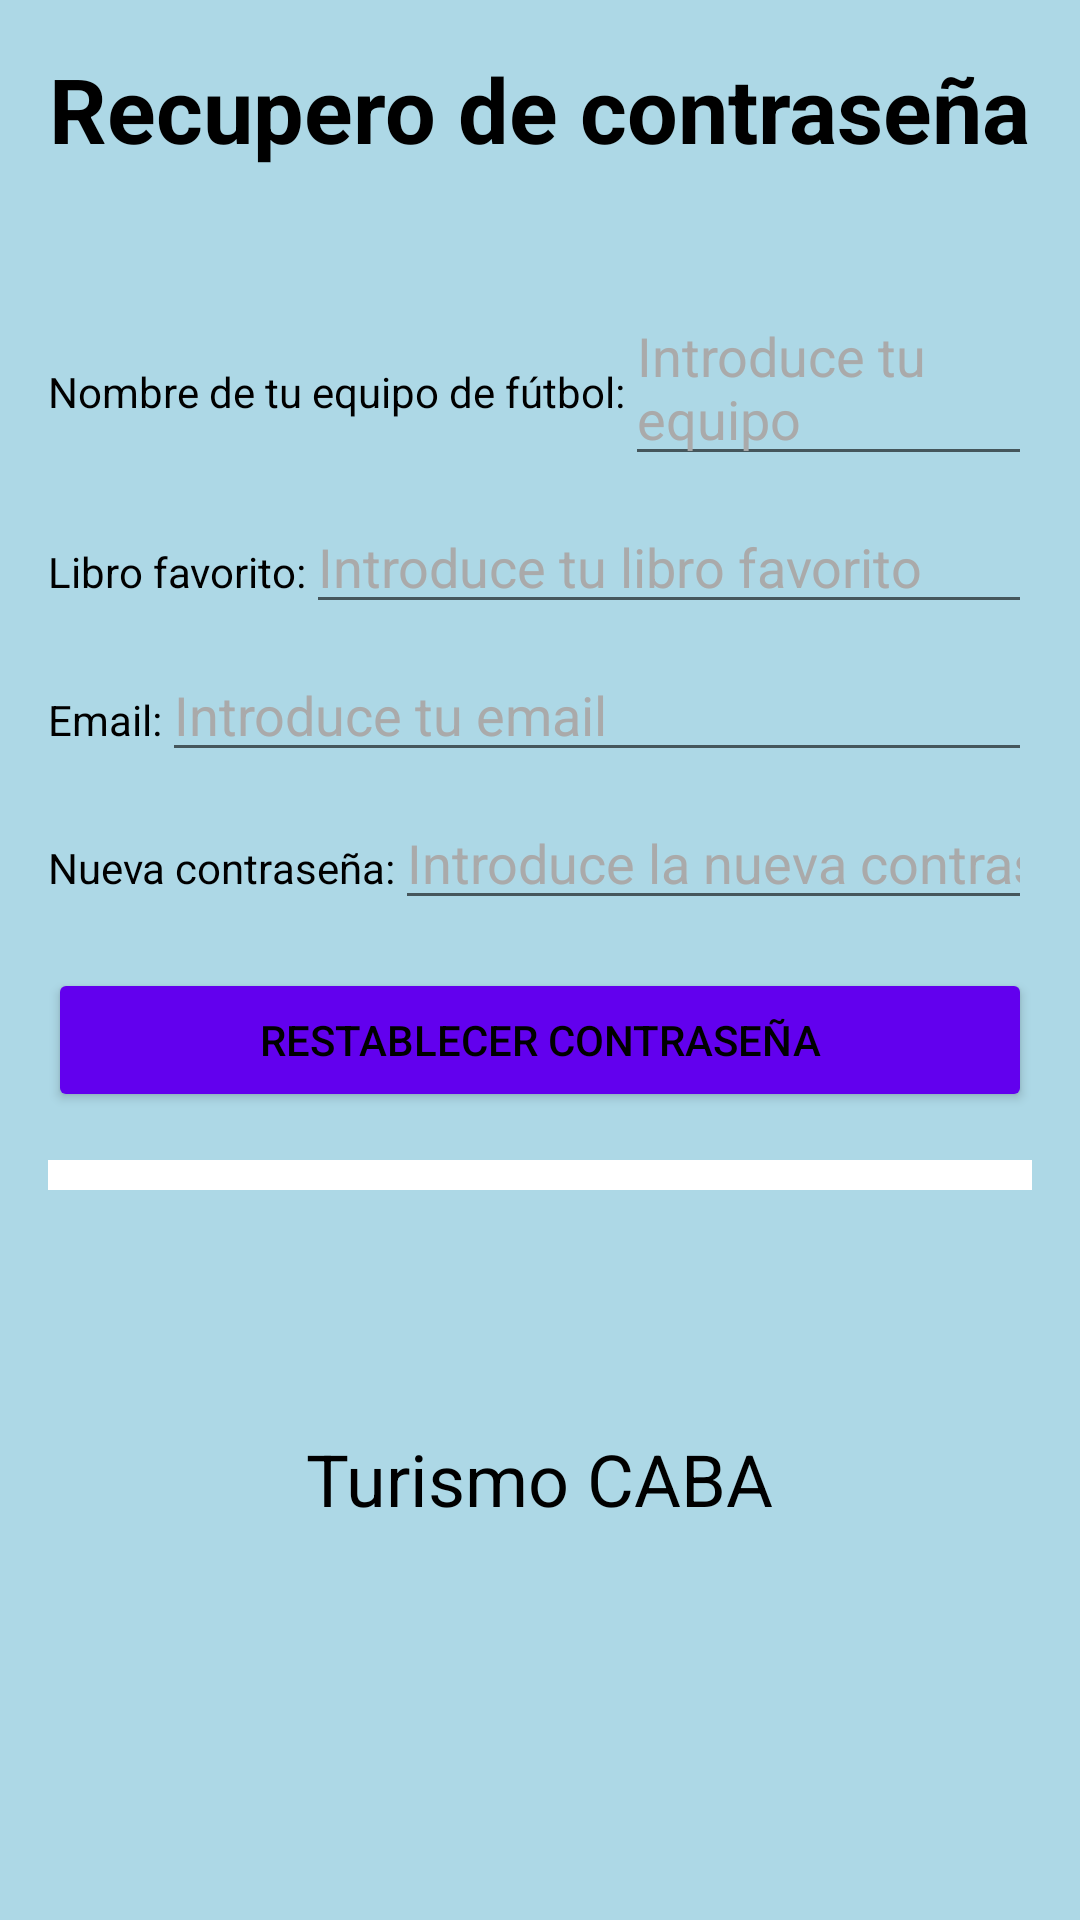

Android layout source for this screen:
<!-- AndroidManifest.xml: application theme Theme.Turismocaba -->
<!-- res/layout/activity_forgot_password.xml -->
<?xml version="1.0" encoding="utf-8"?>
<ScrollView xmlns:android="http://schemas.android.com/apk/res/android"
    android:layout_width="match_parent"
    android:layout_height="match_parent"
    android:background="@color/light_blue"
    android:padding="16dp">

    <LinearLayout
        android:layout_width="match_parent"
        android:layout_height="wrap_content"
        android:orientation="vertical">

        
        <ImageButton
            android:id="@+id/btnBack"
            android:layout_width="wrap_content"
            android:layout_height="wrap_content"
            android:layout_gravity="start|top"
            android:background="@android:color/transparent"
            android:contentDescription="Volver"
            android:src="@drawable/ic_arrow_back" />

        <TextView
            android:id="@+id/tvTitle"
            android:layout_width="wrap_content"
            android:layout_height="wrap_content"
            android:layout_gravity="center"
            android:layout_marginBottom="32dp"
            android:text="Recupero de contraseña"
            android:textSize="30sp"
            android:textColor="@android:color/black"
            android:textStyle="bold" />

        <LinearLayout
            android:layout_width="match_parent"
            android:layout_height="wrap_content"
            android:layout_marginTop="8dp"
            android:orientation="horizontal">

            <TextView
                android:layout_width="wrap_content"
                android:layout_height="wrap_content"
                android:text="Nombre de tu equipo de fútbol:"
                android:textColor="@android:color/black"
                android:textSize="14sp" />

            <EditText
                android:id="@+id/etEquipoFutbol"
                android:layout_width="0dp"
                android:layout_height="wrap_content"
                android:layout_weight="1"
                android:hint="Introduce tu equipo"
                android:textColorHint="@android:color/darker_gray" />
        </LinearLayout>

        <LinearLayout
            android:layout_width="match_parent"
            android:layout_height="wrap_content"
            android:layout_marginTop="8dp"
            android:orientation="horizontal">

            <TextView
                android:layout_width="wrap_content"
                android:layout_height="wrap_content"
                android:text="Libro favorito:"
                android:textColor="@android:color/black"
                android:textSize="14sp" />

            <EditText
                android:id="@+id/etLibroFavorito"
                android:layout_width="0dp"
                android:layout_height="wrap_content"
                android:layout_weight="1"
                android:hint="Introduce tu libro favorito"
                android:textColorHint="@android:color/darker_gray" />
        </LinearLayout>

        <LinearLayout
            android:layout_width="match_parent"
            android:layout_height="wrap_content"
            android:layout_marginTop="8dp"
            android:orientation="horizontal">

            <TextView
                android:layout_width="wrap_content"
                android:layout_height="wrap_content"
                android:text="Email:"
                android:textColor="@android:color/black"
                android:textSize="14sp" />

            <EditText
                android:id="@+id/etEmail"
                android:layout_width="0dp"
                android:layout_height="wrap_content"
                android:layout_weight="1"
                android:hint="Introduce tu email"
                android:inputType="textEmailAddress"
                android:textColorHint="@android:color/darker_gray" />
        </LinearLayout>

        <LinearLayout
            android:layout_width="match_parent"
            android:layout_height="wrap_content"
            android:layout_marginTop="8dp"
            android:orientation="horizontal">

            <TextView
                android:layout_width="wrap_content"
                android:layout_height="wrap_content"
                android:text="Nueva contraseña:"
                android:textColor="@android:color/black"
                android:textSize="14sp" />

            <EditText
                android:id="@+id/etNuevaContrasena"
                android:layout_width="0dp"
                android:layout_height="wrap_content"
                android:layout_weight="1"
                android:hint="Introduce la nueva contraseña"
                android:inputType="textPassword"
                android:textColorHint="@android:color/darker_gray" />
        </LinearLayout>

        <Button
            android:id="@+id/btnResetPassword"
            android:layout_width="match_parent"
            android:layout_height="wrap_content"
            android:layout_marginTop="16dp"
            android:text="Restablecer Contraseña"
            android:backgroundTint="@color/colorPrimary"
            android:textColor="@android:color/black" />

        <View
            android:layout_width="match_parent"
            android:layout_height="10dp"
            android:layout_marginTop="16dp"
            android:layout_marginBottom="16dp"
            android:background="@android:color/white" />

        <TextView
            android:id="@+id/tvTurismoCABA"
            android:layout_width="wrap_content"
            android:layout_height="wrap_content"
            android:layout_gravity="center"
            android:layout_marginTop="64dp"
            android:text="Turismo CABA"
            android:textSize="24sp"
            android:textColor="@android:color/black" />

    </LinearLayout>
</ScrollView>
<!-- resources referenced by this layout -->
<resources>
  <color name="colorPrimary">#6200EE</color>
  <color name="light_blue">#ADD8E6</color>
  <style name="Theme.Turismocaba" parent="Theme.MaterialComponents.DayNight.DarkActionBar">
          
          <item name="colorPrimary">@color/purple_500</item>
          <item name="colorPrimaryVariant">@color/purple_700</item>
          <item name="colorOnPrimary">@color/white</item>
          
          <item name="colorSecondary">@color/teal_200</item>
          <item name="colorSecondaryVariant">@color/teal_700</item>
          <item name="colorOnSecondary">@color/black</item>
          
          <item name="android:statusBarColor">?attr/colorPrimaryVariant</item>
          
      </style>
  <color name="purple_500">#FF6200EE</color>
  <color name="purple_700">#FF3700B3</color>
  <color name="white">#FFFFFFFF</color>
  <color name="teal_200">#FF03DAC5</color>
  <color name="teal_700">#FF018786</color>
  <color name="black">#FF000000</color>
</resources>
